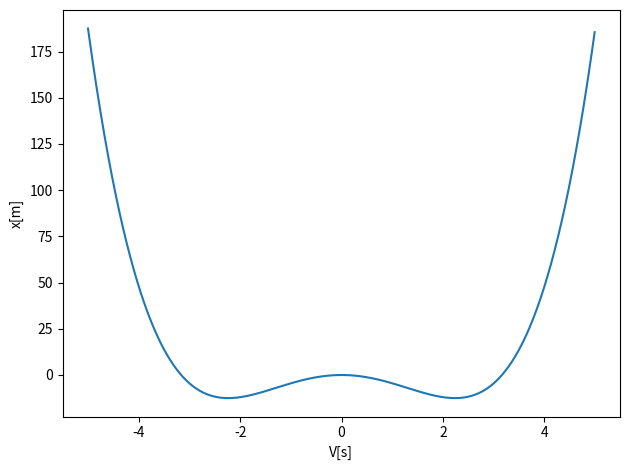

This chart was generated by the following Python code:
# Common imports
import numpy as np
import pandas as pd
from math import *
import matplotlib.pyplot as plt


Deltax = 0.01
#set up arrays
xinitial = -5.0
xfinal = 5.0 
n = ceil((xfinal-xinitial)/Deltax)
x = np.zeros(n)
for i in range(n):
    x[i] = xinitial+i*Deltax
V = np.zeros(n)
# Initial conditions as compact 2-dimensional arrays
alpha = 10.0
beta = 2.0

V = -alpha*x*x*0.5 + beta*(x**4)*0.25
# Plot position as function of time    
fig, ax = plt.subplots()
#ax.set_xlim(0, tfinal)
ax.set_ylabel('x[m]')
ax.set_xlabel('V[s]')
ax.plot(x, V)
fig.tight_layout()
plt.show()




